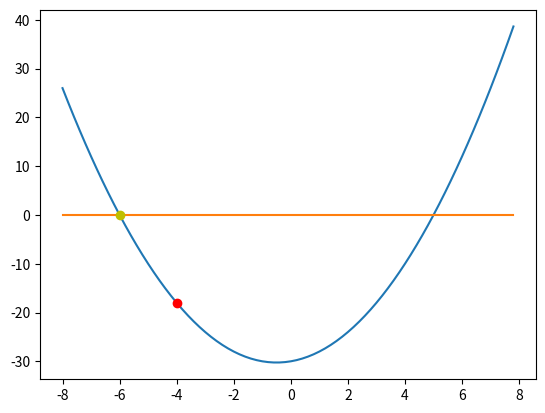

Here is the Python script that generated this plot:
# -*- coding: utf-8 -*-
"""
Created on Mon Jan 19 16:16:58 2026

@author: arokszat
"""

# The function I chose is f(x) = x^2 + x - 30

# x is the value where the f(x) will be calculated
def value_of_fx(x):
    return x ** 2 + x - 30

# plots the function in the range of [-8, 8]
import numpy as np
import matplotlib.pylab as plt 


x = np.arange(-8.0, 8.0, 0.2)
a = 1
b = 1
c = -30

plt.plot(x, a * x * x + b * x + c)
plt.plot(x, 0.0 * x)


x1 = 0
x3 = -8

# checks if the values are initialized correctly
if value_of_fx(x1) >= 0:
    print("x1 not initialised corectly")
if value_of_fx(x3) <= 0:
    print("x3 not initialised corectly")

x2 = 0.5 * (x1 + x3)

if value_of_fx(x2) > 0:
    x3 = x2
else:
    x1 = x2

print(f"x1: {x1}")
print(f"x3: {x3}")

plt.plot(x2, a * x2 * x2 + b * x2 + c, 'ro')
nsteps = 1

tol = 0.0001
while (tol < abs(value_of_fx(x2))):
    x2 = 0.5 * (x1 + x3)
    if value_of_fx(x2) > 0:
        x3 = x2
    else:
        x1 = x2
    nsteps += 1

print(f"x2 after while loop: {x2}")
print(f"f(x2) after while loop: {value_of_fx(x2)}")

plt.plot(x2, a * x2 * x2 + b * x2 + c, 'yo')
plt.show()

print(nsteps)
